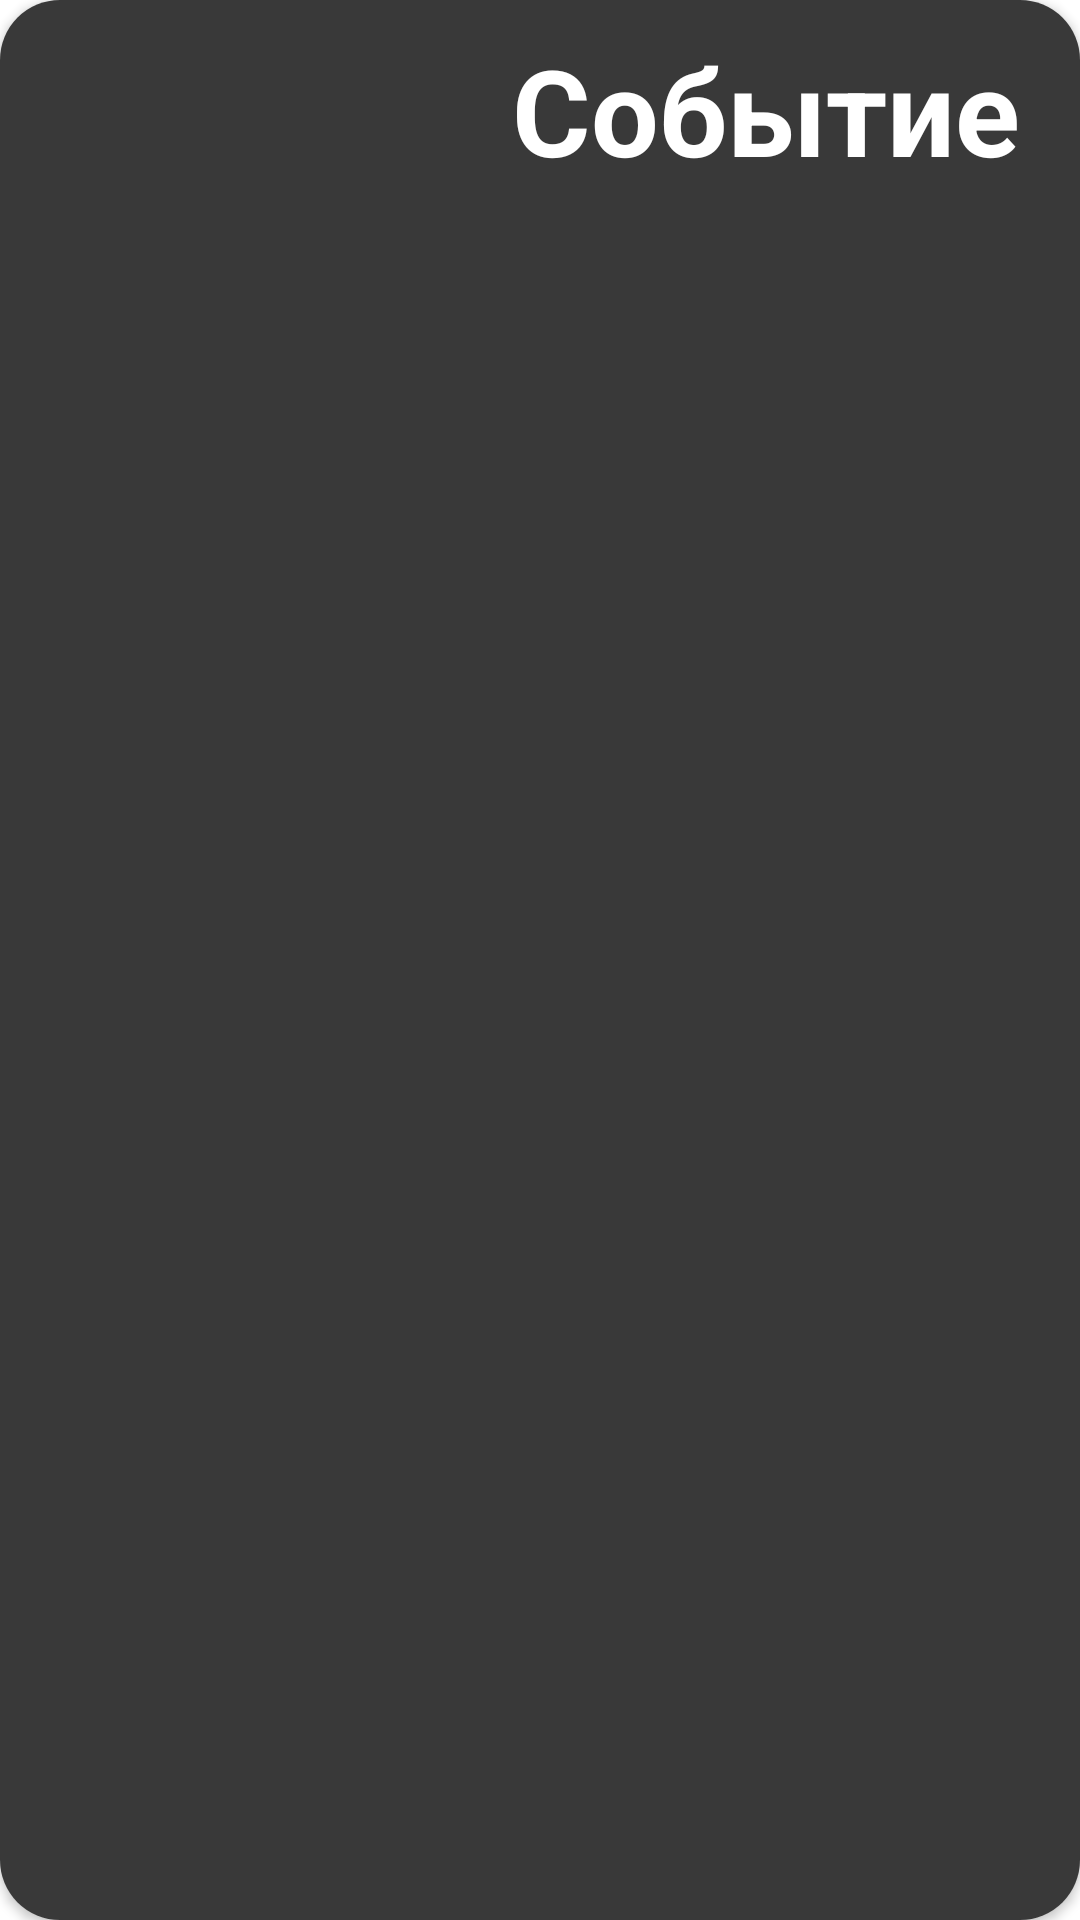

Produce the Android XML layout that renders to this screen, including the resource entries it uses.
<!-- AndroidManifest.xml: application theme Theme.DiplomMobileApp -->
<!-- res/layout/event_view.xml -->
<?xml version="1.0" encoding="utf-8"?>
<androidx.cardview.widget.CardView xmlns:android="http://schemas.android.com/apk/res/android"
    xmlns:app="http://schemas.android.com/apk/res-auto"
    android:orientation="vertical"
    android:layout_width="match_parent"
    android:layout_height="200dp"
    app:cardCornerRadius="20dp"
    android:layout_marginVertical="10dp">


    <ImageView
        android:id="@+id/eventImageView"
        android:layout_width="match_parent"
        android:layout_height="match_parent"
        android:scaleType="centerCrop"/>
    <FrameLayout
        android:background="@color/shadow"
        android:layout_width="match_parent"
        android:layout_height="match_parent"
        android:orientation="vertical">
        <TextView
            android:textAlignment="textEnd"
            android:id="@+id/nameTv"
            android:layout_width="wrap_content"
            android:layout_gravity="end"
            android:layout_height="wrap_content"
            android:textColor="@color/white"
            android:text="@string/event"
            android:textSize="40sp"
            android:layout_marginTop="10dp"
            android:layout_marginEnd="20dp"
            android:textStyle="bold"/>
        <TextView
            android:id="@+id/measureTimeTv"
            android:layout_width="wrap_content"
            android:layout_height="wrap_content"
            android:textColor="@color/white"
            android:textSize="24sp"
            android:layout_marginBottom="10dp"
            android:layout_marginStart="20dp"
            android:textFontWeight="900"
            android:layout_gravity="bottom"/>
    </FrameLayout>

</androidx.cardview.widget.CardView>
<!-- resources referenced by this layout -->
<resources>
  <color name="shadow">#C6000000</color>
  <color name="white">#FFFFFFFF</color>
  <string name="event">Событие</string>
  <style name="Theme.DiplomMobileApp" parent="Theme.MaterialComponents.DayNight.NoActionBar">
          
          <item name="colorPrimary">@color/blue</item>
          <item name="colorPrimaryVariant">@color/purple_700</item>
          <item name="colorOnPrimary">@color/white</item>
          
          <item name="colorSecondary">@color/teal_200</item>
          <item name="colorSecondaryVariant">@color/teal_700</item>
          <item name="colorOnSecondary">@color/black</item>
          
          <item name="android:statusBarColor">?attr/colorPrimaryVariant</item>
          <item name="android:textColor">@color/black</item>
      </style>
  <color name="blue">#242582</color>
  <color name="purple_700">#FF3700B3</color>
  <color name="teal_200">#FF03DAC5</color>
  <color name="teal_700">#FF018786</color>
  <color name="black">#FF000000</color>
</resources>
